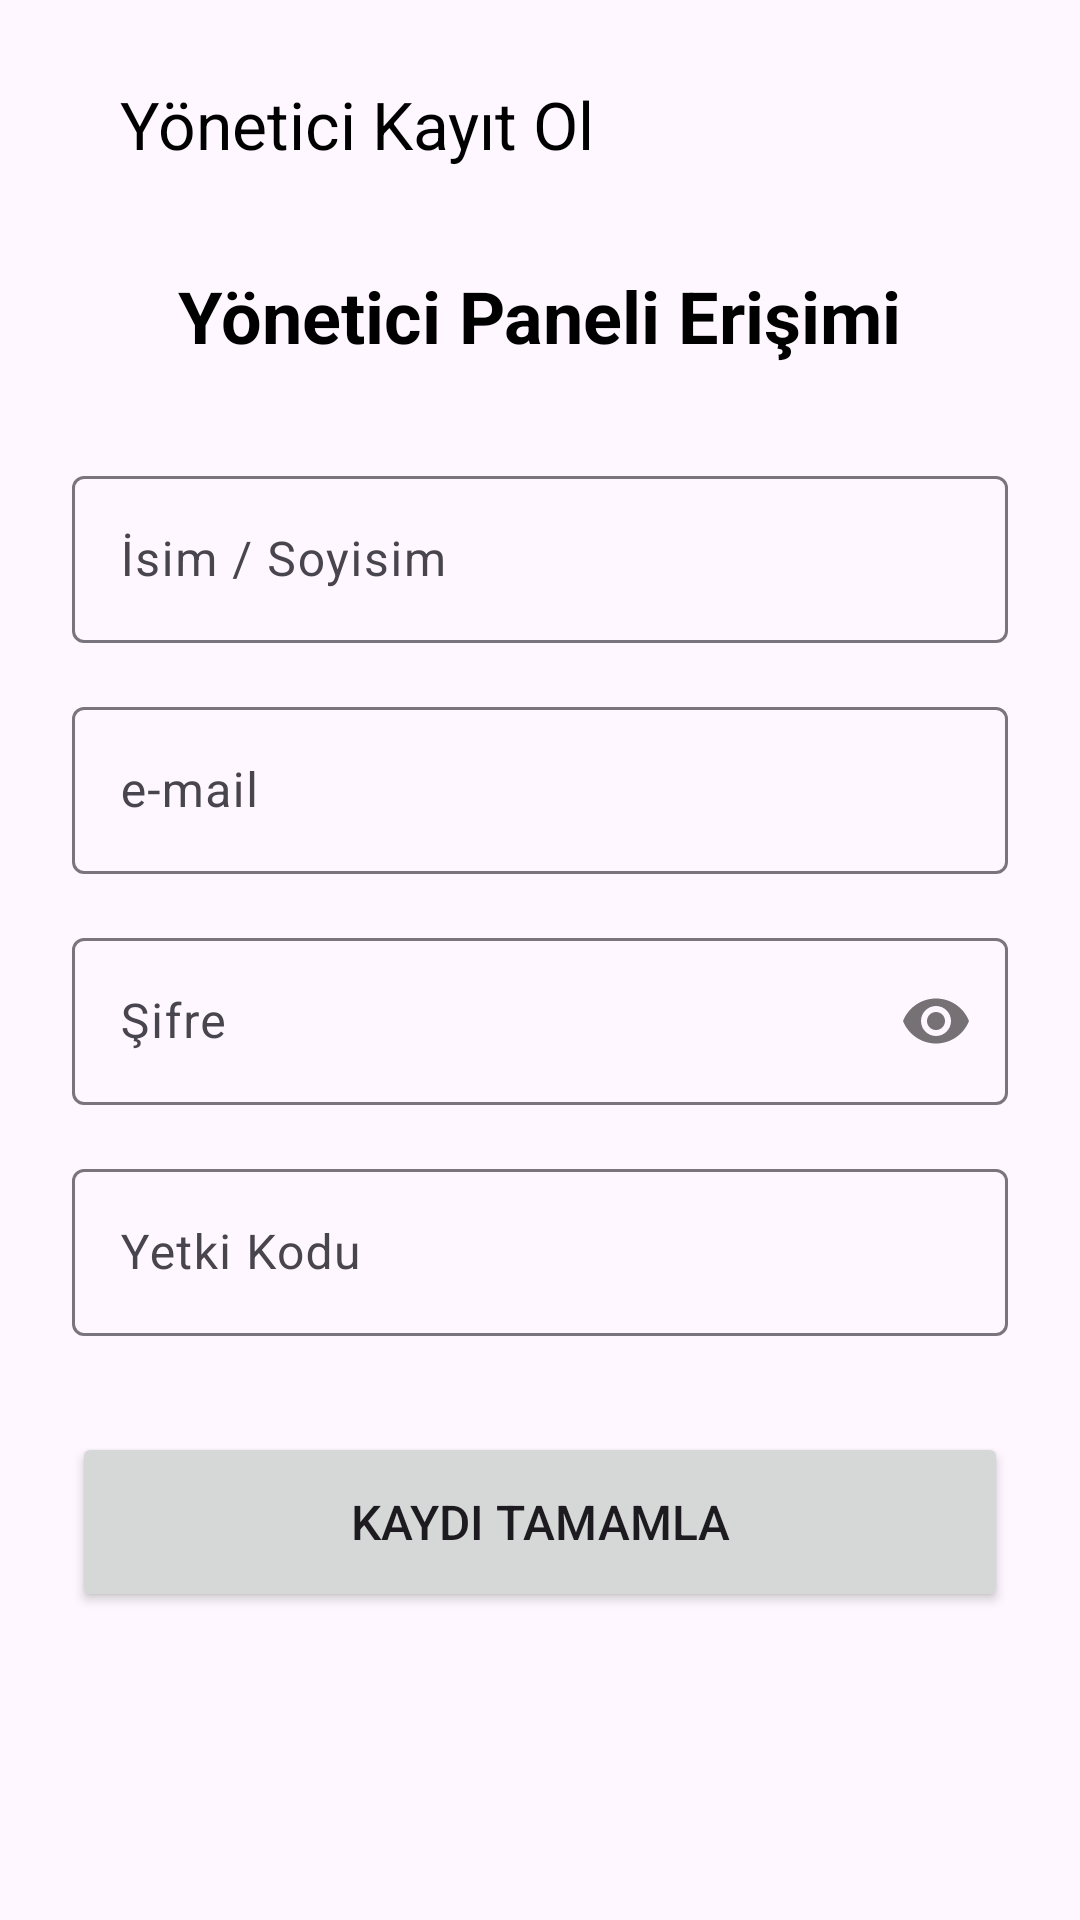

Android layout source for this screen:
<!-- AndroidManifest.xml: application theme Theme.AskidaaYemek -->
<!-- res/layout/fragment_yonetici_kayit_ol.xml -->
<androidx.constraintlayout.widget.ConstraintLayout
    xmlns:android="http://schemas.android.com/apk/res/android"
    xmlns:app="http://schemas.android.com/apk/res-auto"
    xmlns:tools="http://schemas.android.com/tools"
    android:layout_width="match_parent"
    android:layout_height="match_parent"
    android:padding="24dp">

    <TextView
        android:id="@+id/yoneticiBaslik"
        android:layout_width="wrap_content"
        android:layout_height="wrap_content"
        android:text="Yönetici Paneli Erişimi"
        android:textSize="24sp"
        android:textStyle="bold"
        android:textColor="@android:color/black"
        app:layout_constraintTop_toTopOf="parent"
        app:layout_constraintStart_toStartOf="parent"
        app:layout_constraintEnd_toEndOf="parent"
        android:layout_marginTop="65dp"/>

    <com.google.android.material.textfield.TextInputLayout
        android:id="@+id/adSoyadLayout"
        android:layout_width="match_parent"
        android:layout_height="wrap_content"
        android:layout_marginTop="32dp"
        app:layout_constraintTop_toBottomOf="@id/yoneticiBaslik">
        <com.google.android.material.textfield.TextInputEditText
            android:id="@+id/yonetininIsmiSoyIsmiEditText"
            android:layout_width="match_parent"
            android:layout_height="wrap_content"
            android:hint="İsim / Soyisim" />
    </com.google.android.material.textfield.TextInputLayout>

    <com.google.android.material.textfield.TextInputLayout
        android:id="@+id/emailLayout"
        android:layout_width="match_parent"
        android:layout_height="wrap_content"
        android:layout_marginTop="16dp"
        app:layout_constraintTop_toBottomOf="@id/adSoyadLayout">
        <com.google.android.material.textfield.TextInputEditText
            android:id="@+id/yoneticiEmailEditText"
            android:layout_width="match_parent"
            android:layout_height="wrap_content"
            android:inputType="textEmailAddress"
            android:hint="e-mail" />
    </com.google.android.material.textfield.TextInputLayout>

    <com.google.android.material.textfield.TextInputLayout
        android:id="@+id/yoneticiSifreLayout"
        android:layout_width="match_parent"
        android:layout_height="wrap_content"
        android:layout_marginTop="16dp"
        app:passwordToggleEnabled="true"
        app:layout_constraintTop_toBottomOf="@id/emailLayout">
        <com.google.android.material.textfield.TextInputEditText
            android:id="@+id/yoneticiSifreEditText"
            android:layout_width="match_parent"
            android:layout_height="wrap_content"
            android:hint="Şifre"
            android:inputType="textPassword" />
    </com.google.android.material.textfield.TextInputLayout>

    <com.google.android.material.textfield.TextInputLayout
        android:id="@+id/kodLayout"
        android:layout_width="match_parent"
        android:layout_height="wrap_content"
        android:layout_marginTop="16dp"
        app:layout_constraintTop_toBottomOf="@id/yoneticiSifreLayout">
        <com.google.android.material.textfield.TextInputEditText
            android:id="@+id/yetkiKoduEditText"
            android:layout_width="match_parent"
            android:layout_height="wrap_content"
            android:hint="Yetki Kodu"
            android:inputType="numberPassword" />
    </com.google.android.material.textfield.TextInputLayout>

    <Button
        android:id="@+id/yoneticiKayitBttonn"
        android:layout_width="match_parent"
        android:layout_height="60dp"
        android:text="KAYDI TAMAMLA"
        android:textSize="16sp"
        android:layout_marginTop="32dp"
        app:cornerRadius="12dp"
        app:layout_constraintTop_toBottomOf="@id/kodLayout"/>

    <androidx.appcompat.widget.Toolbar
        android:id="@+id/yoneticiToolbar"
        android:layout_width="0dp"
        android:layout_height="wrap_content"
        android:layout_marginTop="-15dp"
        app:navigationIcon="@drawable/outline_arrow_back_24"
        android:minHeight="?attr/actionBarSize"
        app:layout_constraintEnd_toEndOf="parent"
        app:layout_constraintStart_toStartOf="parent"
        app:layout_constraintTop_toTopOf="parent"
        app:title="Yönetici Kayıt Ol"
        app:titleTextColor="@android:color/black" />

</androidx.constraintlayout.widget.ConstraintLayout>
<!-- resources referenced by this layout -->
<resources>
  <style name="Theme.AskidaaYemek" parent="Base.Theme.AskidaaYemek" />
  <style name="Base.Theme.AskidaaYemek" parent="Theme.Material3.DayNight.NoActionBar">
          
          
      </style>
</resources>
